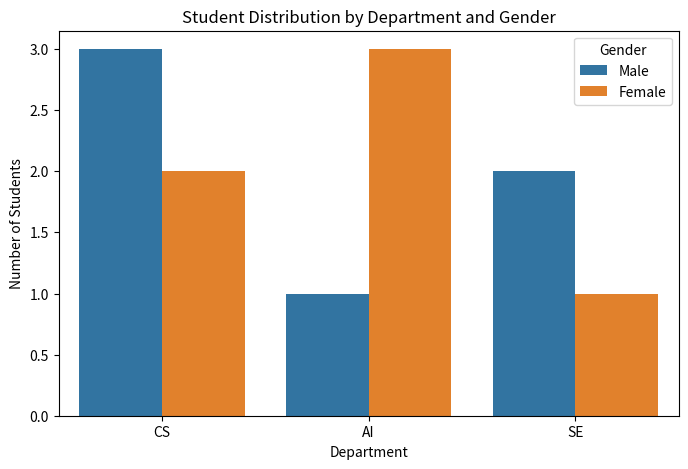

Recreate this plot in Python.
import pandas as pd
import seaborn as sns
import matplotlib.pyplot as plt

data = {
    "Department": [
        "CS", "AI", "SE", "CS", "AI",
        "CS", "SE", "AI", "CS", "SE",
        "AI", "CS"
    ],
    "Gender": [
        "Male", "Female", "Male", "Female",
        "Male", "Male", "Female", "Female",
        "Male", "Male", "Female", "Female"
    ],
    "Status": [
        "Pass", "Pass", "Fail", "Pass",
        "Pass", "Fail", "Pass", "Pass",
        "Pass", "Fail", "Pass", "Pass"
    ]
}

df = pd.DataFrame(data)

print("Student Data:")
print(df)

plt.figure(figsize=(8, 5))

sns.countplot(
    data=df,
    x="Department",
    hue="Gender"
)

plt.title("Student Distribution by Department and Gender")
plt.xlabel("Department")
plt.ylabel("Number of Students")

plt.show()
